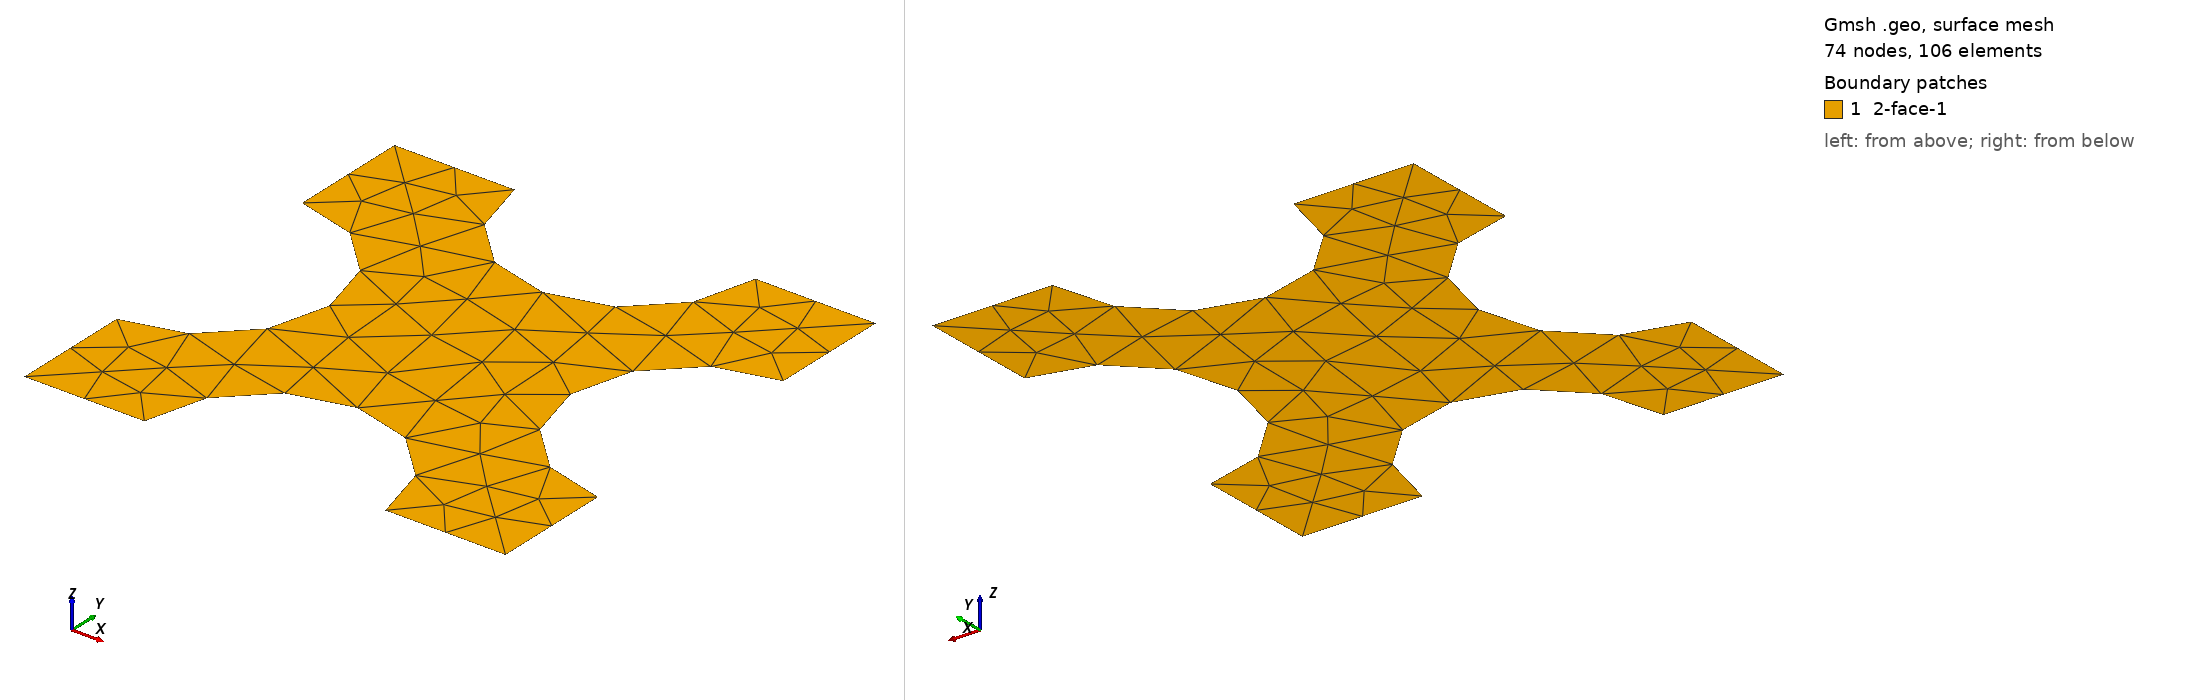

Gmsh geometry script, surface-meshed: 74 nodes, 106 surface elements. Boundary patches (legend numbers): 1 2-face-1. Left view from above one corner, right view from below the opposite corner. Legend entries are the model's physical surfaces. The drawing asked Gmsh for element sizes between 1% and 20% of the model's largest extent; the script's own settings can give other sizes.

=== unit_cell_2D_periodic_puzzlepiece_geometry.geo (drawn) ===
// Only straight lines are periodics for this puzzle piece unit cell
SetFactory("OpenCASCADE");                                                                  
Rectangle(1) = {0, 0, 0, 1, 1, 0};                                                          
//+                                                                                         
Disk(2) = {1, 0.5, 0, 0.25, 0.25};                                                          
//+                                                                                         
Disk(3) = {-0, 0.5, 0, 0.25, 0.25};                                                         
//+                                                                                         
Disk(4) = {0.5, 1, 0, 0.25, 0.25};                                                          
//+                                                                                         
Disk(5) = {0.5, -0, 0, 0.25, 0.25};                                                         
//+                                                                                         
BooleanDifference{ Surface{1}; Delete; }{ Surface{3}; Surface{4}; Surface{2}; Surface{5}; Delete; }

// Right-side lines are periodic copy of left-side lines                                 
Periodic Curve {10} = {6} Translate {1, 0, 0};
Periodic Curve {12} = {3} Translate {1, 0, 0}; 

// Top lines are periodic copy of bottom line
Periodic Curve {9} = {13} Translate {0, 1, 0};
Periodic Curve {7} = {2} Translate {0, 1, 0}; 
                                   
//+
Physical Curve("1-face-1", 14) = {2, 13};
//+
Physical Curve("1-face-2", 15) = {7, 9};
//+
Physical Curve("1-face-3", 16) = {6, 3};
//+
Physical Curve("1-face-4", 17) = {10, 12};
//+
Physical Surface("2-face-1", 18) = {1};
//+
Physical Point("0-face-1", 19) = {3};
//+
Physical Point("0-face-2", 20) = {13};
//+
Physical Point("0-face-3", 21) = {7};
//+
Physical Point("0-face-4", 22) = {10};
